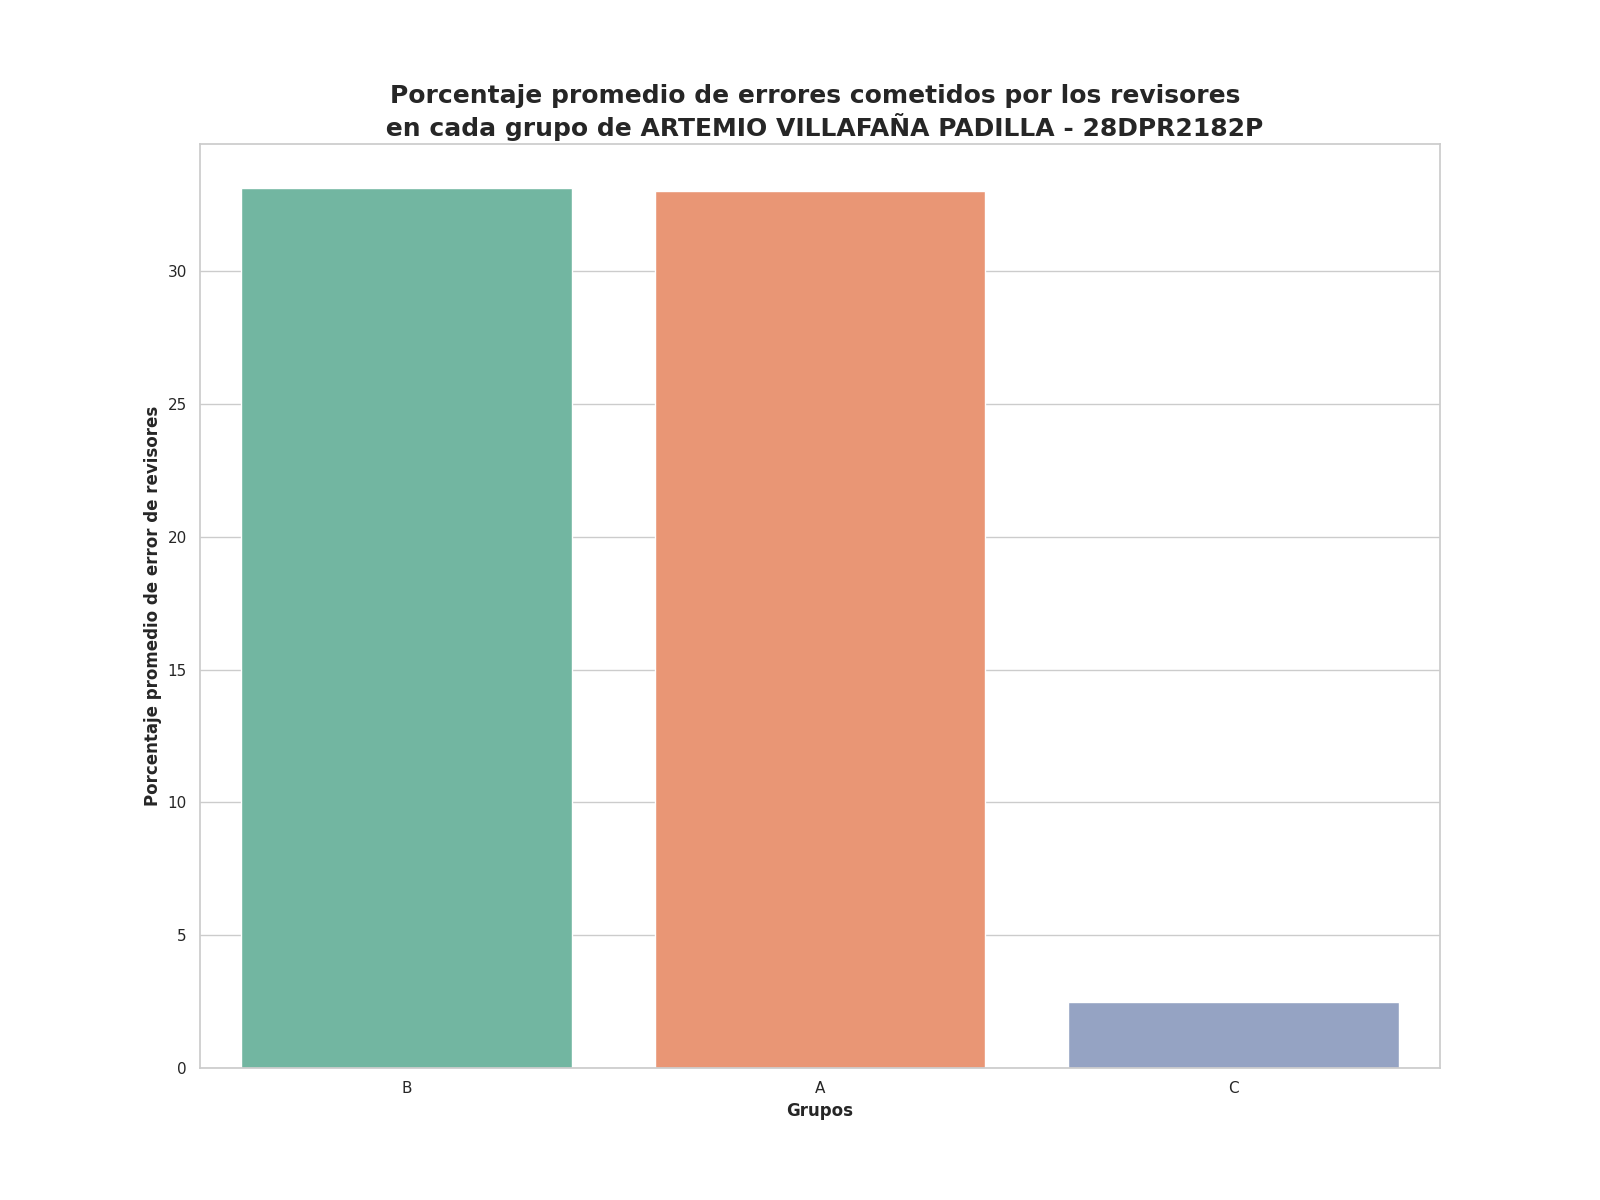

Data behind this chart, as committed beside it:
Grupo, Porcentaje promedio de errores
B, 33.14
A, 33.01
C, 2.48
